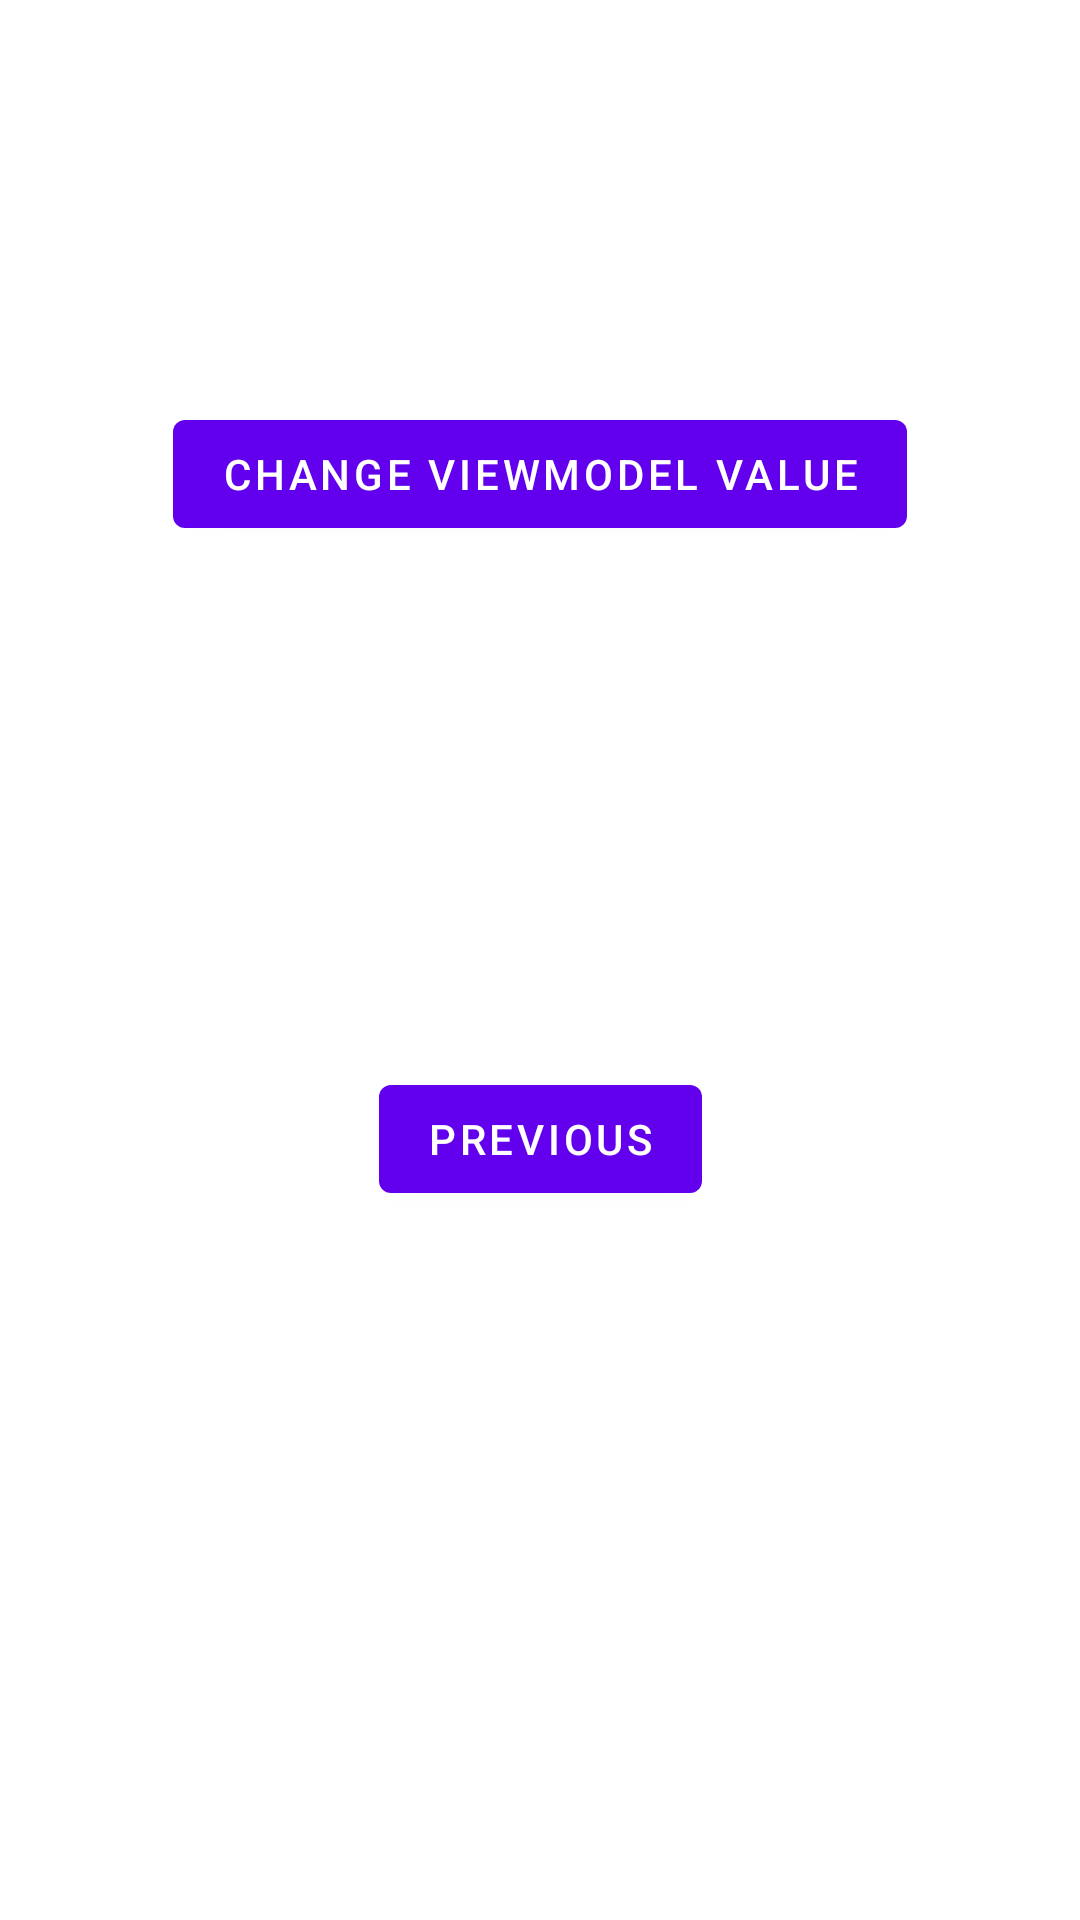

Layout XML and referenced resources for this Android screen:
<!-- AndroidManifest.xml: application theme Theme.ViewModelLiveDataFragmentsKotlin -->
<!-- res/layout/fragment_second.xml -->
<?xml version="1.0" encoding="utf-8"?>
<androidx.constraintlayout.widget.ConstraintLayout xmlns:android="http://schemas.android.com/apk/res/android"
    xmlns:app="http://schemas.android.com/apk/res-auto"
    xmlns:tools="http://schemas.android.com/tools"
    android:layout_width="match_parent"
    android:layout_height="match_parent"
    tools:context=".SecondFragment">

    <Button
        android:id="@+id/button_second"
        android:layout_width="wrap_content"
        android:layout_height="wrap_content"
        android:text="@string/previous"
        app:layout_constraintBottom_toBottomOf="parent"
        app:layout_constraintEnd_toEndOf="parent"
        app:layout_constraintStart_toStartOf="parent"
        app:layout_constraintTop_toBottomOf="@id/textview_second" />

    <TextView
        android:id="@+id/textview_second"
        android:layout_width="15dp"
        android:layout_height="119dp"
        app:layout_constraintEnd_toEndOf="parent"
        app:layout_constraintStart_toStartOf="parent"
        app:layout_constraintTop_toTopOf="parent" />

    <Button
        android:id="@+id/button_change"
        android:layout_width="wrap_content"
        android:layout_height="wrap_content"
        android:layout_marginBottom="40dp"
        android:text="Change ViewModel Value"
        app:layout_constraintBottom_toTopOf="@+id/button_second"
        app:layout_constraintEnd_toEndOf="parent"
        app:layout_constraintStart_toStartOf="parent"
        app:layout_constraintTop_toTopOf="parent" />

</androidx.constraintlayout.widget.ConstraintLayout>
<!-- resources referenced by this layout -->
<resources>
  <string name="previous">Previous</string>
  <style name="Theme.ViewModelLiveDataFragmentsKotlin" parent="Theme.MaterialComponents.DayNight.DarkActionBar">
          
          <item name="colorPrimary">@color/purple_500</item>
          <item name="colorPrimaryVariant">@color/purple_700</item>
          <item name="colorOnPrimary">@color/white</item>
          
          <item name="colorSecondary">@color/teal_200</item>
          <item name="colorSecondaryVariant">@color/teal_700</item>
          <item name="colorOnSecondary">@color/black</item>
          
          <item name="android:statusBarColor" tools:targetApi="l">?attr/colorPrimaryVariant</item>
          
      </style>
  <!-- not gathered from this repository: default colours our renderer supplied (Android Studio template values) -->
  <color name="purple_500">#FF6200EE</color>
  <color name="purple_700">#FF3700B3</color>
  <color name="teal_200">#FF03DAC5</color>
  <color name="teal_700">#FF018786</color>
  <color name="black">#FF000000</color>
  <color name="white">#FFFFFFFF</color>
</resources>
